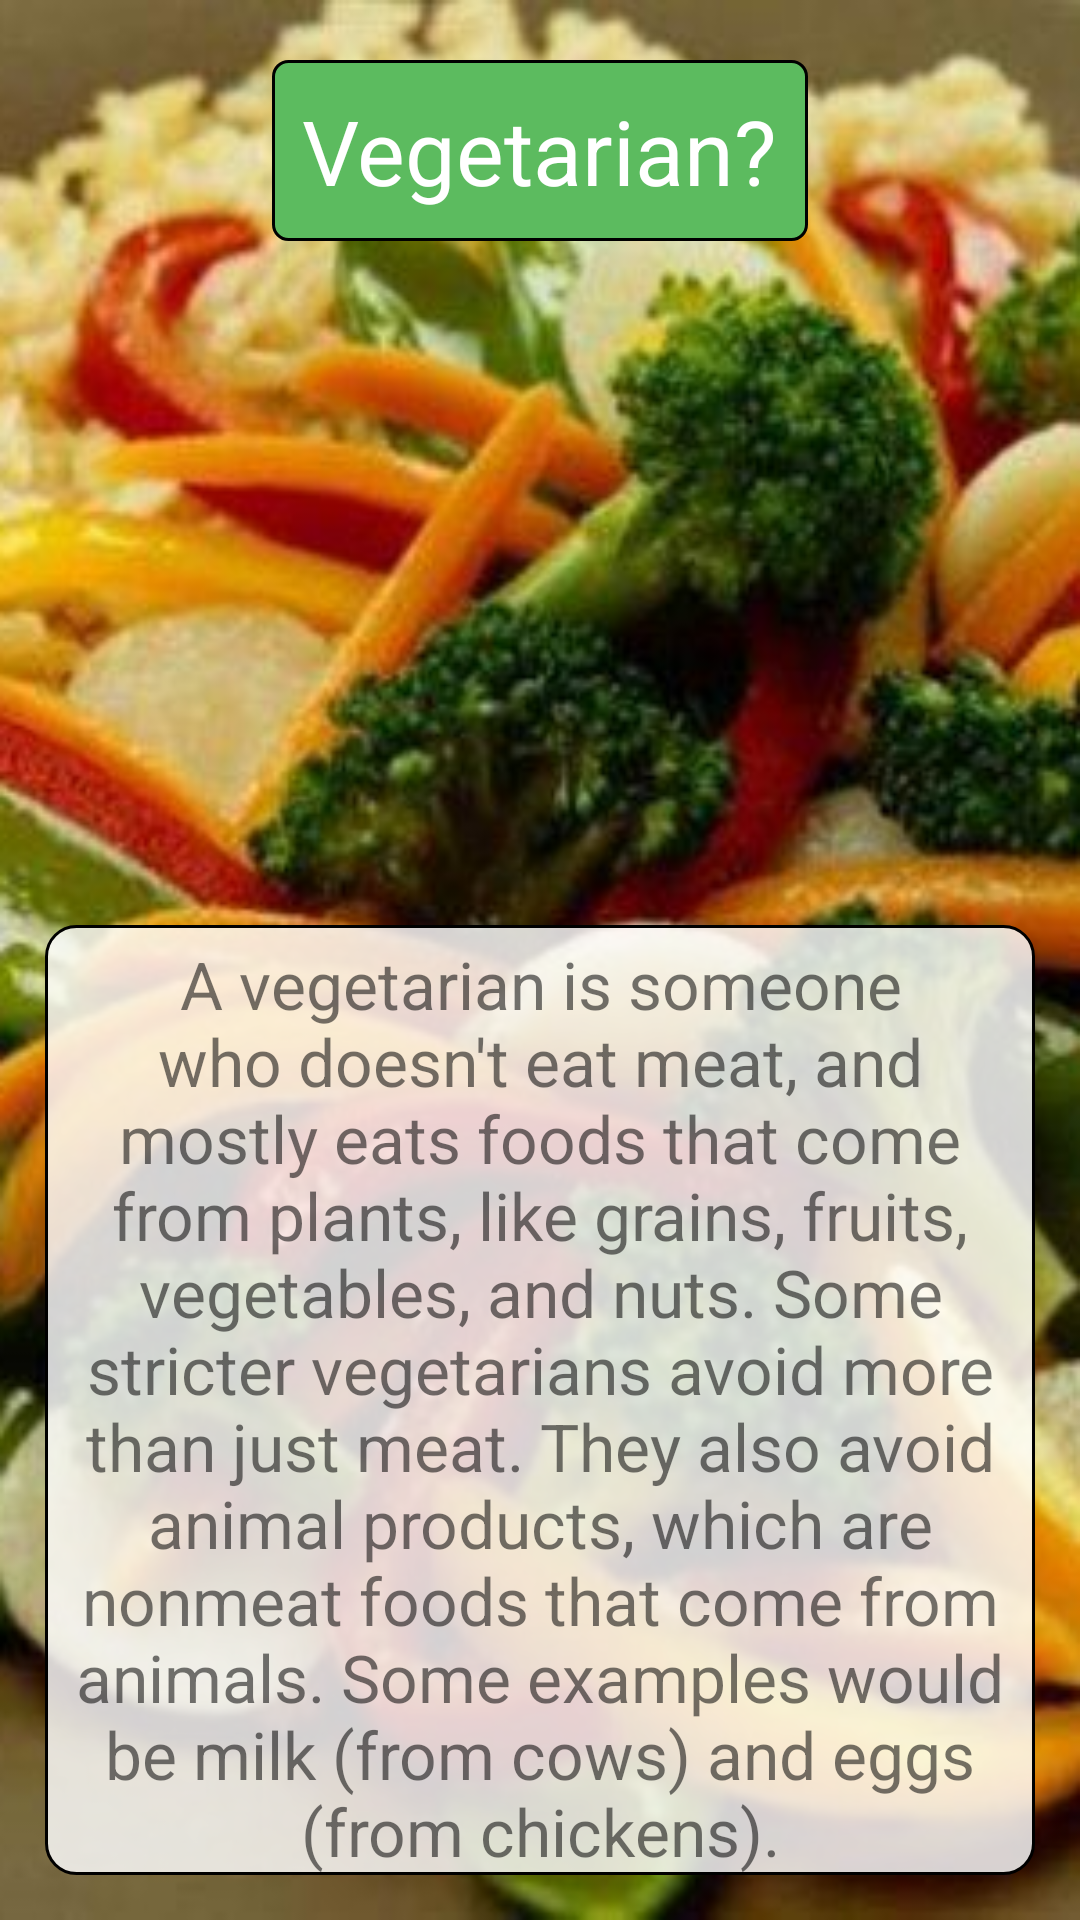

Reconstruct the res/layout file that produces this screen, plus the resources it refers to.
<!-- AndroidManifest.xml: application theme AppTheme -->
<!-- res/layout/activity_analisis2.xml -->
<?xml version="1.0" encoding="utf-8"?>
<RelativeLayout xmlns:android="http://schemas.android.com/apk/res/android"
    xmlns:tools="http://schemas.android.com/tools"
    android:layout_width="match_parent"
    android:layout_height="match_parent"
    tools:context="udb.sv.com.analisisresultados.Vista.analisis2"
    android:background="@drawable/vegetariano"
    style="@style/layoutandpadding" >
    <TextView android:layout_width="wrap_content"
        android:layout_height="wrap_content"
        android:text="@string/tittle"
        android:background="@drawable/green_rounded"
        style="@style/centerTitle" />
    <LinearLayout android:layout_width="match_parent"
        android:layout_height="wrap_content"
        android:orientation="vertical"
        android:layout_alignParentBottom="true" >
        <TextView
            android:layout_width="match_parent"
            android:layout_height="match_parent"
            android:text="@string/vegetarian_food"
            style="@style/textDescription"
            android:background="@drawable/white_rounded" />
    </LinearLayout>
</RelativeLayout>
<!-- resources referenced by this layout -->
<resources>
  <!-- drawable green_rounded (drawable) -->
  <?xml version="1.0" encoding="utf-8"?>
  <shape xmlns:android="http://schemas.android.com/apk/res/android">
      <stroke android:width="1dp" android:color="#000000" />
      <solid android:color="#5cbb5f" />
      <padding android:left="5dp" android:right="5dp" android:top="5dp"
          /> <corners android:radius="5dp" />
  </shape>
  <!-- drawable vegetariano: png bitmap (drawable, 225901 bytes) -->
  <!-- drawable white_rounded (drawable) -->
  <?xml version="1.0" encoding="utf-8"?>
  <shape xmlns:android="http://schemas.android.com/apk/res/android">
      <stroke
          android:width="1dp"
          android:color="#000000" />
      <solid android:color="#d1ffffff" />
      <padding android:left="5dp"
          android:right="5dp" android:top="5dp" />
      <corners android:radius="10dp" />
  </shape>
  <string name="tittle">Vegetarian?</string>
  <string name="vegetarian_food">
          A vegetarian is someone who doesn\'t eat meat, and mostly
          eats foods that come from plants, like grains, fruits, vegetables,
          and nuts. Some stricter vegetarians avoid more than just meat.
          They also avoid animal products, which are nonmeat foods that come from animals.
          Some examples would be milk (from cows) and eggs (from chickens). </string>
  <style name="centerTitle">
          <item name="android:padding">10dp</item>
          <item name="android:textSize">30sp</item>
          <item name="android:layout_centerHorizontal">true</item>
          <item name="android:layout_gravity">center</item>
          <item name="android:textColor">#ffffff</item>
          <item name="android:layout_margin">5dp</item>
      </style>
  <style name="layoutandpadding">
          <item name="android:padding">15dp</item>
      </style>
  <style name="textDescription">
          <item name="android:textSize">22sp</item>
          <item name="android:gravity">center</item>
      </style>
  <style name="AppTheme" parent="Theme.AppCompat.Light.NoActionBar">
          
          <item name="colorPrimary">@color/colorPrimary</item>
          <item name="colorPrimaryDark">@color/colorPrimaryDark</item>
          <item name="colorAccent">@color/colorAccent</item>
      </style>
  <!-- not gathered from this repository: default colours our renderer supplied (Android Studio template values) -->
  <color name="colorPrimary">#FF6200EE</color>
  <color name="colorPrimaryDark">#FF3700B3</color>
  <color name="colorAccent">#FF03DAC5</color>
</resources>
